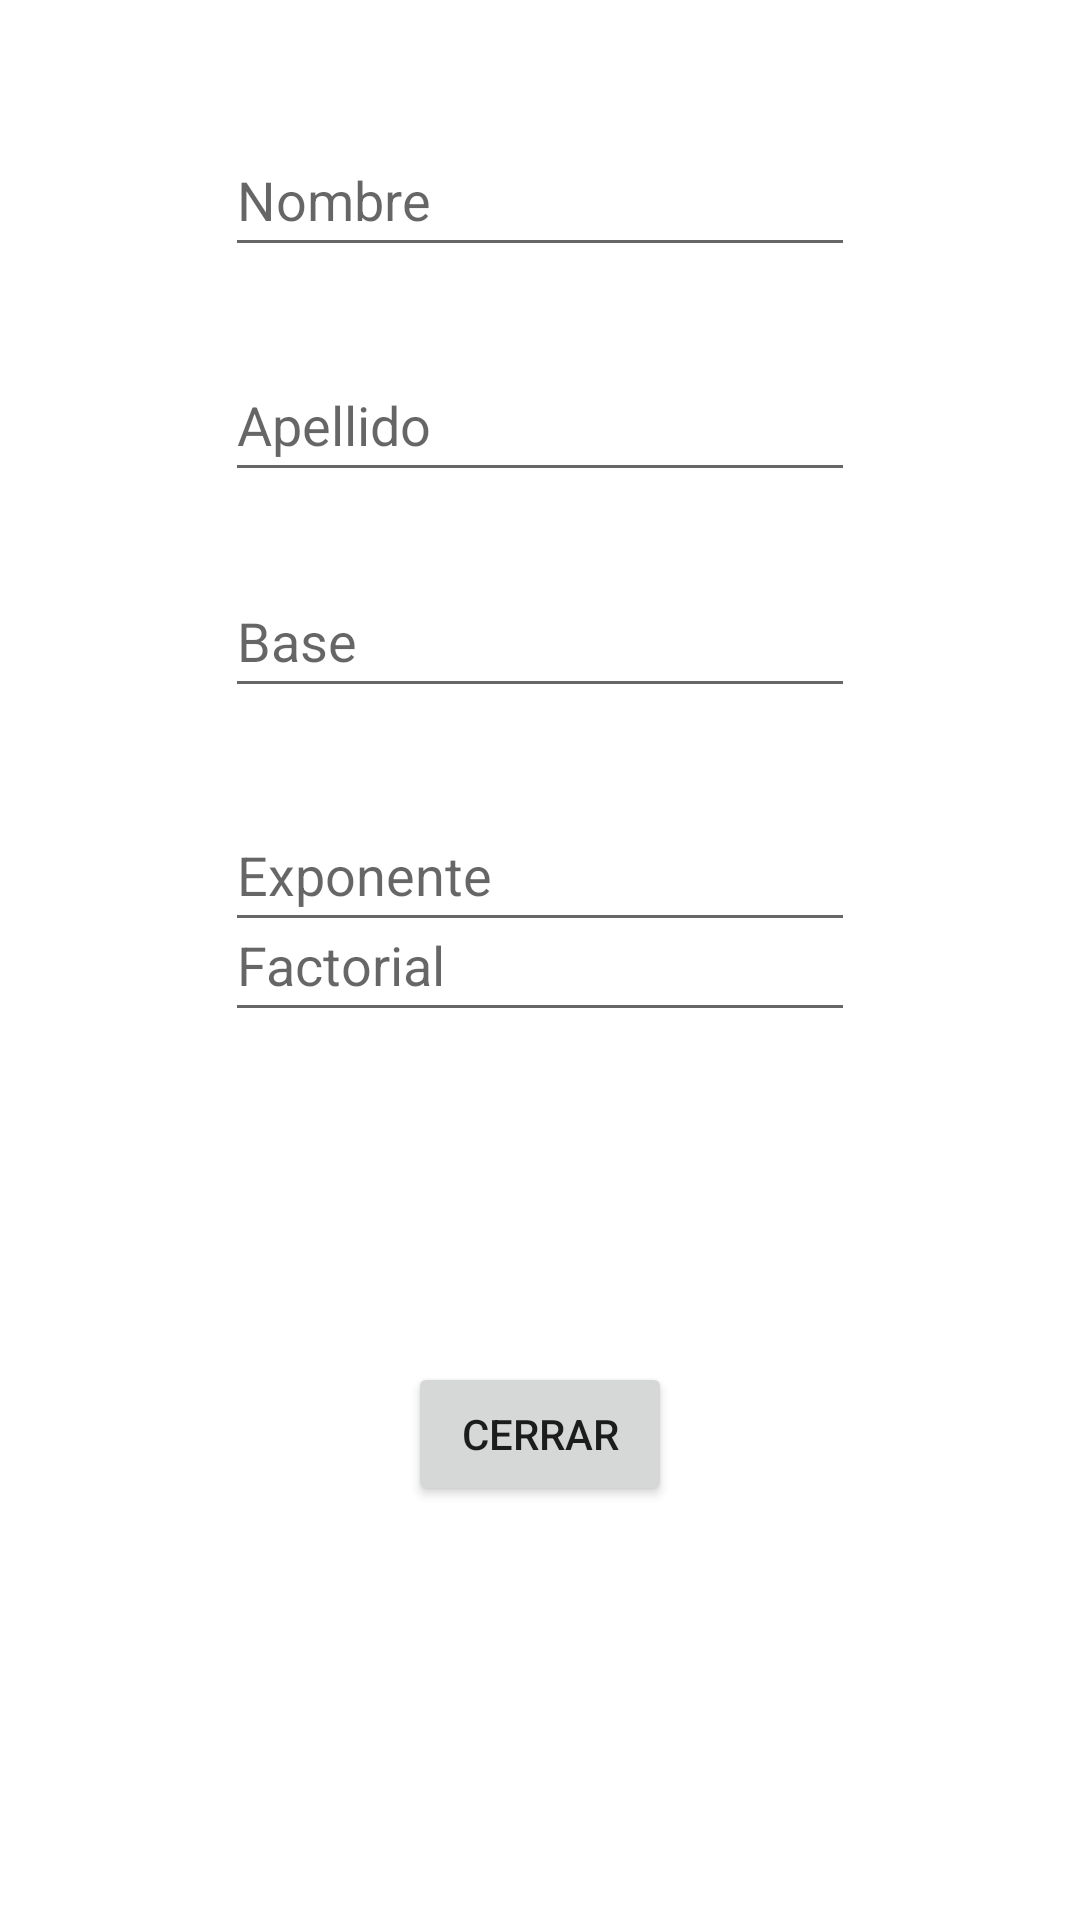

Android layout source for this screen:
<!-- AndroidManifest.xml: application theme Theme.Morales_Mario_Prueba -->
<!-- res/layout/activity_tercer.xml -->
<?xml version="1.0" encoding="utf-8"?>
<androidx.constraintlayout.widget.ConstraintLayout xmlns:android="http://schemas.android.com/apk/res/android"
    xmlns:app="http://schemas.android.com/apk/res-auto"
    xmlns:tools="http://schemas.android.com/tools"
    android:layout_width="match_parent"
    android:layout_height="match_parent"
    tools:context=".TercerActivity">

    <EditText
        android:id="@+id/et2Nombre"
        android:layout_width="wrap_content"
        android:layout_height="wrap_content"
        android:layout_marginTop="41dp"
        android:ems="10"
        android:hint="@string/hint_name"
        android:inputType="textPersonName"
        android:minHeight="48dp"
        app:layout_constraintEnd_toEndOf="parent"
        app:layout_constraintStart_toStartOf="parent"
        app:layout_constraintTop_toTopOf="parent" />

    <EditText
        android:id="@+id/et2Apellido"
        android:layout_width="wrap_content"
        android:layout_height="wrap_content"
        android:layout_marginTop="27dp"
        android:ems="10"
        android:hint="@string/hint_apellido"
        android:inputType="textPersonName"
        android:minHeight="48dp"
        app:layout_constraintEnd_toEndOf="parent"
        app:layout_constraintStart_toStartOf="parent"
        app:layout_constraintTop_toBottomOf="@+id/et2Nombre" />

    <EditText
        android:id="@+id/et2Base"
        android:layout_width="wrap_content"
        android:layout_height="wrap_content"
        android:layout_marginTop="24dp"
        android:ems="10"
        android:hint="@string/hint_base"
        android:inputType="textPersonName"
        android:minHeight="48dp"
        app:layout_constraintEnd_toEndOf="parent"
        app:layout_constraintStart_toStartOf="parent"
        app:layout_constraintTop_toBottomOf="@+id/et2Apellido" />

    <EditText
        android:id="@+id/et2Exponente"
        android:layout_width="wrap_content"
        android:layout_height="wrap_content"
        android:layout_marginTop="30dp"
        android:ems="10"
        android:hint="@string/hint_exponente"
        android:inputType="textPersonName"
        android:minHeight="48dp"
        app:layout_constraintEnd_toEndOf="parent"
        app:layout_constraintStart_toStartOf="parent"
        app:layout_constraintTop_toBottomOf="@+id/et2Base" />

    <EditText
        android:id="@+id/et2NumFactorial"
        android:layout_width="wrap_content"
        android:layout_height="wrap_content"
        android:ems="10"
        android:hint="@string/hint_factorial"
        android:inputType="textPersonName"
        android:minHeight="48dp"
        app:layout_constraintBottom_toBottomOf="parent"
        app:layout_constraintEnd_toEndOf="parent"
        app:layout_constraintStart_toStartOf="parent"
        app:layout_constraintTop_toTopOf="parent" />

    <Button
        android:id="@+id/et2Cerrar"
        android:layout_width="wrap_content"
        android:layout_height="wrap_content"
        android:layout_marginTop="110dp"
        android:onClick="onClickCerrar"
        android:text="Cerrar"
        app:layout_constraintEnd_toEndOf="parent"
        app:layout_constraintStart_toStartOf="parent"
        app:layout_constraintTop_toBottomOf="@+id/et2NumFactorial" />
</androidx.constraintlayout.widget.ConstraintLayout>
<!-- resources referenced by this layout -->
<resources>
  <string name="hint_apellido">Apellido</string>
  <string name="hint_base">Base</string>
  <string name="hint_exponente">Exponente</string>
  <string name="hint_factorial">Factorial</string>
  <string name="hint_name">Nombre</string>
  <style name="Theme.Morales_Mario_Prueba" parent="Theme.MaterialComponents.DayNight.DarkActionBar">
          
          <item name="colorPrimary">@color/purple_500</item>
          <item name="colorPrimaryVariant">@color/purple_700</item>
          <item name="colorOnPrimary">@color/white</item>
          
          <item name="colorSecondary">@color/teal_200</item>
          <item name="colorSecondaryVariant">@color/teal_700</item>
          <item name="colorOnSecondary">@color/black</item>
          
          <item name="android:statusBarColor" tools:targetApi="l">?attr/colorPrimaryVariant</item>
          
      </style>
  <!-- not gathered from this repository: default colours our renderer supplied (Android Studio template values) -->
  <color name="purple_500">#FF6200EE</color>
  <color name="purple_700">#FF3700B3</color>
  <color name="teal_200">#FF03DAC5</color>
  <color name="teal_700">#FF018786</color>
  <color name="black">#FF000000</color>
  <color name="white">#FFFFFFFF</color>
</resources>
